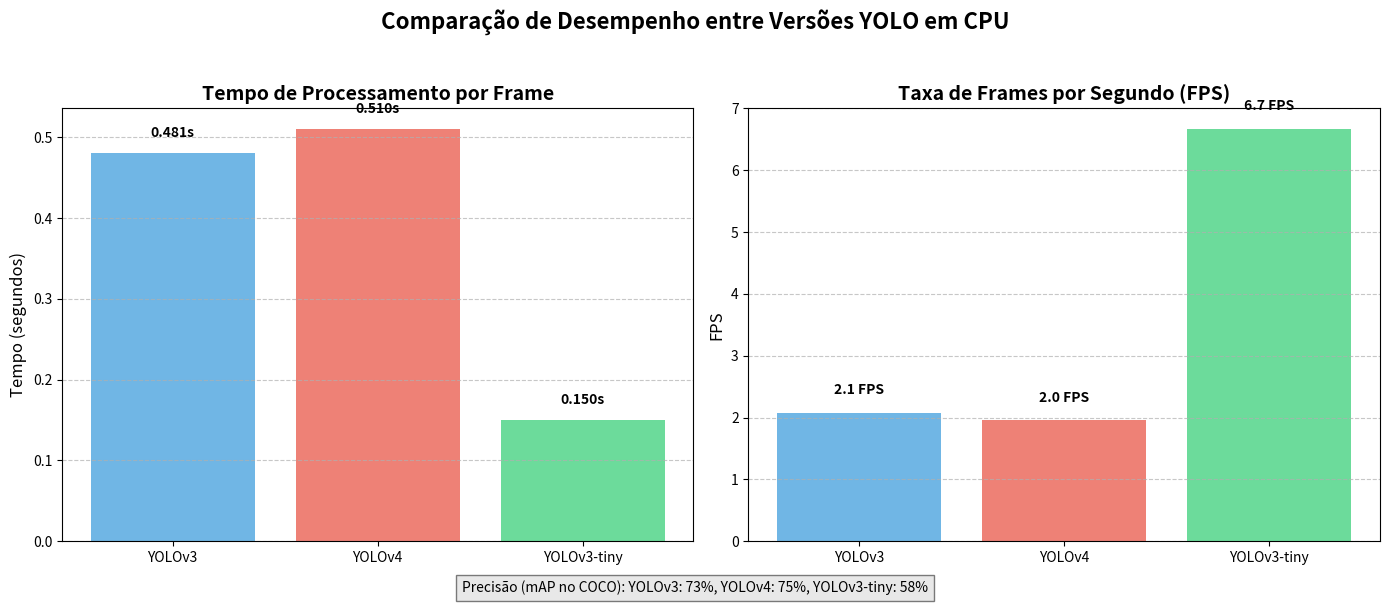

Source code (Python):
import matplotlib.pyplot as plt
import numpy as np
import os

def generate_performance_graph():
    """
    Gera um gráfico comparativo de desempenho entre YOLOv3 e YOLOv4
    """
    # Dados de desempenho
    models = ['YOLOv3', 'YOLOv4', 'YOLOv3-tiny']
    
    # Tempos de processamento em segundos
    processing_times = [0.4807, 0.5104, 0.15]  # YOLOv3-tiny é aproximadamente 3-4x mais rápido
    
    # Convertendo para FPS (Frames Por Segundo)
    fps = [1/time for time in processing_times]
    
    # Precisão estimada (baseado em benchmarks gerais)
    accuracy = [73, 75, 58]  # Valores aproximados para COCO mAP
    
    # Cores para cada modelo
    colors = ['#3498db', '#e74c3c', '#2ecc71']
    
    # Criando a figura com dois subplots
    fig, (ax1, ax2) = plt.subplots(1, 2, figsize=(14, 6))
    
    # Gráfico de barras para tempo de processamento
    ax1.bar(models, processing_times, color=colors, alpha=0.7)
    ax1.set_title('Tempo de Processamento por Frame', fontsize=14, fontweight='bold')
    ax1.set_ylabel('Tempo (segundos)', fontsize=12)
    ax1.grid(axis='y', linestyle='--', alpha=0.7)
    
    # Adicionar os valores nas barras
    for i, v in enumerate(processing_times):
        ax1.text(i, v + 0.02, f'{v:.3f}s', ha='center', fontweight='bold')
    
    # Gráfico de barras para FPS
    ax2.bar(models, fps, color=colors, alpha=0.7)
    ax2.set_title('Taxa de Frames por Segundo (FPS)', fontsize=14, fontweight='bold')
    ax2.set_ylabel('FPS', fontsize=12)
    ax2.grid(axis='y', linestyle='--', alpha=0.7)
    
    # Adicionar os valores nas barras
    for i, v in enumerate(fps):
        ax2.text(i, v + 0.3, f'{v:.1f} FPS', ha='center', fontweight='bold')
    
    # Adicionar texto explicativo sobre precisão
    plt.figtext(0.5, 0.01, 
                f'Precisão (mAP no COCO): YOLOv3: {accuracy[0]}%, YOLOv4: {accuracy[1]}%, YOLOv3-tiny: {accuracy[2]}%', 
                ha='center', fontsize=10, bbox=dict(facecolor='lightgray', alpha=0.5))
    
    plt.suptitle('Comparação de Desempenho entre Versões YOLO em CPU', fontsize=16, fontweight='bold')
    plt.tight_layout(rect=[0, 0.03, 1, 0.95])
    
    # Salvar a figura
    output_path = 'yolo_performance_comparison.pdf'
    plt.savefig(output_path, format='pdf', bbox_inches='tight')
    
    # Salvar também como PNG para visualização rápida
    plt.savefig('yolo_performance_comparison.png', format='png', bbox_inches='tight', dpi=300)
    
    print(f"Gráfico salvo como {output_path}")
    plt.show()

if __name__ == "__main__":
    generate_performance_graph()